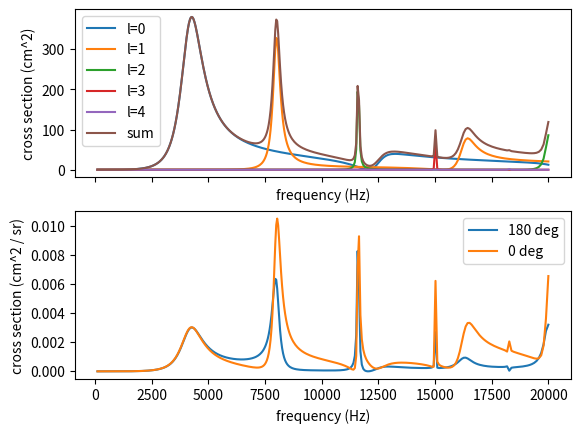

Here is the Python script that generated this plot:
import numpy as np
from scipy.special import legendre
from scipy.special import spherical_jn, spherical_yn
import matplotlib.pyplot as plt


''' Computes the cross section for sound scattering
    by a sphere. The propagation medium is assumed 
    infinite with uniform sound speed.
    
    The wave equation is,
    
        $\nabla^2 \psi + k^2 \psi = 0
'''


# ------------- SETTINGS ----------------- #
c_air = 331.     # speed of sound in air m/s
c_water = 1490.  # speed of sound in water m/s
R = 0.02         # radius of air sphere
l_max = 5       # max orbital angular momentum to consider
freq_min = 100   # Hz
freq_max = 20000 # Hz
plot_only_sum = False
thetas = [180, 0] # detection angles
# ---------------------------------------- #


f_res = c_air / (2 * R)

print('Naive estimates:')
print(f' - Resonance frequency (c/2R):  {f_res:.0f} Hz')
print(f' - Cross section (pi*R^2):      {np.pi*R**2*1e4:.0f} cm^2')


def phase_shift(k, K, R, l):
    """ computes the phase shift using Equation 2.18 in the scattering primer
        k: wave number in outer region, m^-1
        K: wave number in inner region, m^-1
        R: radius of inner region
        l: angular momenutm        
    """
    a = k * spherical_jn(l, K*R) * spherical_jn(l+1, k*R)
    b = K * spherical_jn(l, k*R) * spherical_jn(l+1, K*R)
    c = k * spherical_jn(l, K*R) * spherical_yn(l+1, k*R)
    d = K * spherical_yn(l, k*R) * spherical_jn(l+1, K*R)
    tan_delta_l = (a - b) / (c - d)
    return np.arctan(tan_delta_l)

def cross_section(d, k, l):
    """ angle-integrated cross section in m^2 
        d: phase shift in radians
        k: wave number, m^-1
        l: angular momenutm
    """
    return 4. * np.pi / k**2 * (2*l + 1) * np.sin(d)**2
    
def amplitude(d, k, l, theta):
    """ returns the scattering amplitude at the given angle, f(theta),
        as computed using Messiah X.31 
        d: phase shift
        k: wave number, m^-1
        l: angular momentum
        theta: angle in radians
    """
    Pl = legendre(l)
    f_l = 1. / k * (2*l + 1) * np.exp(1j * d) * np.sin(d) * Pl(np.cos(theta))
    return f_l
    

fig, ax = plt.subplots(2, 1, sharex=True)

freq = np.logspace(np.log10(freq_min), np.log10(freq_max), num=1000)

k = 2*np.pi * freq / c_water
K = 2*np.pi * freq / c_air

# angle-integrated cross section
sigma_tot = 0
for l in range(l_max):
    delta = phase_shift(k=k, K=K, R=R, l=l)
    sigma = cross_section(d=delta, k=k, l=l)
    sigma_tot += sigma
    if not plot_only_sum: ax[0].plot(freq, sigma * 1e4, label=f'l={l}')

ax[0].plot(freq, sigma_tot * 1e4, label=f'sum')

ax[0].legend()

ax[0].set_xlabel('frequency (Hz)')
ax[0].set_ylabel('cross section (cm^2)')


# cross section at specific angles
for theta in thetas:
    f_tot = 0
    for l in range(l_max):
        delta = phase_shift(k=k, K=K, R=R, l=l)
        f_l = amplitude(d=delta, k=k, l=l, theta=theta*np.pi/180.)
        f_tot += f_l

    sigma = np.abs(f_tot)**2

    ax[1].plot(freq, sigma, label=f'{theta:.0f} deg')

ax[1].legend()
ax[1].set_xlabel('frequency (Hz)')
ax[1].set_ylabel(f'cross section (cm^2 / sr)')


plt.show()

